Photos from the image-classification dataset "Augmentation" in the GitHub repository Priyanah/Cervical-Cancer-Using-Machine-Learning. Its 7 classes are: carcinoma in situ, light dysplastic, moderate dysplastic, normal columnar, normal intermediate, normal superficial, severe dysplastic.

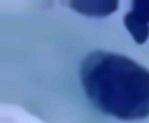
Label: light dysplastic

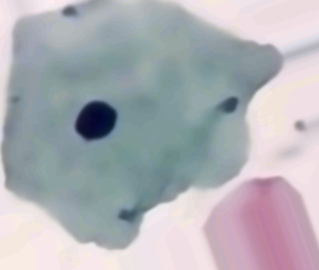
Label: normal intermediate

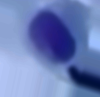
Label: severe dysplastic

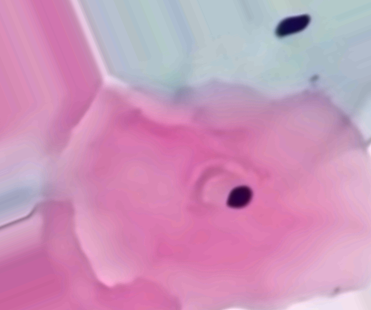
Label: normal superficial

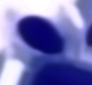
Label: normal columnar

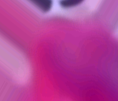
Label: carcinoma in situ
